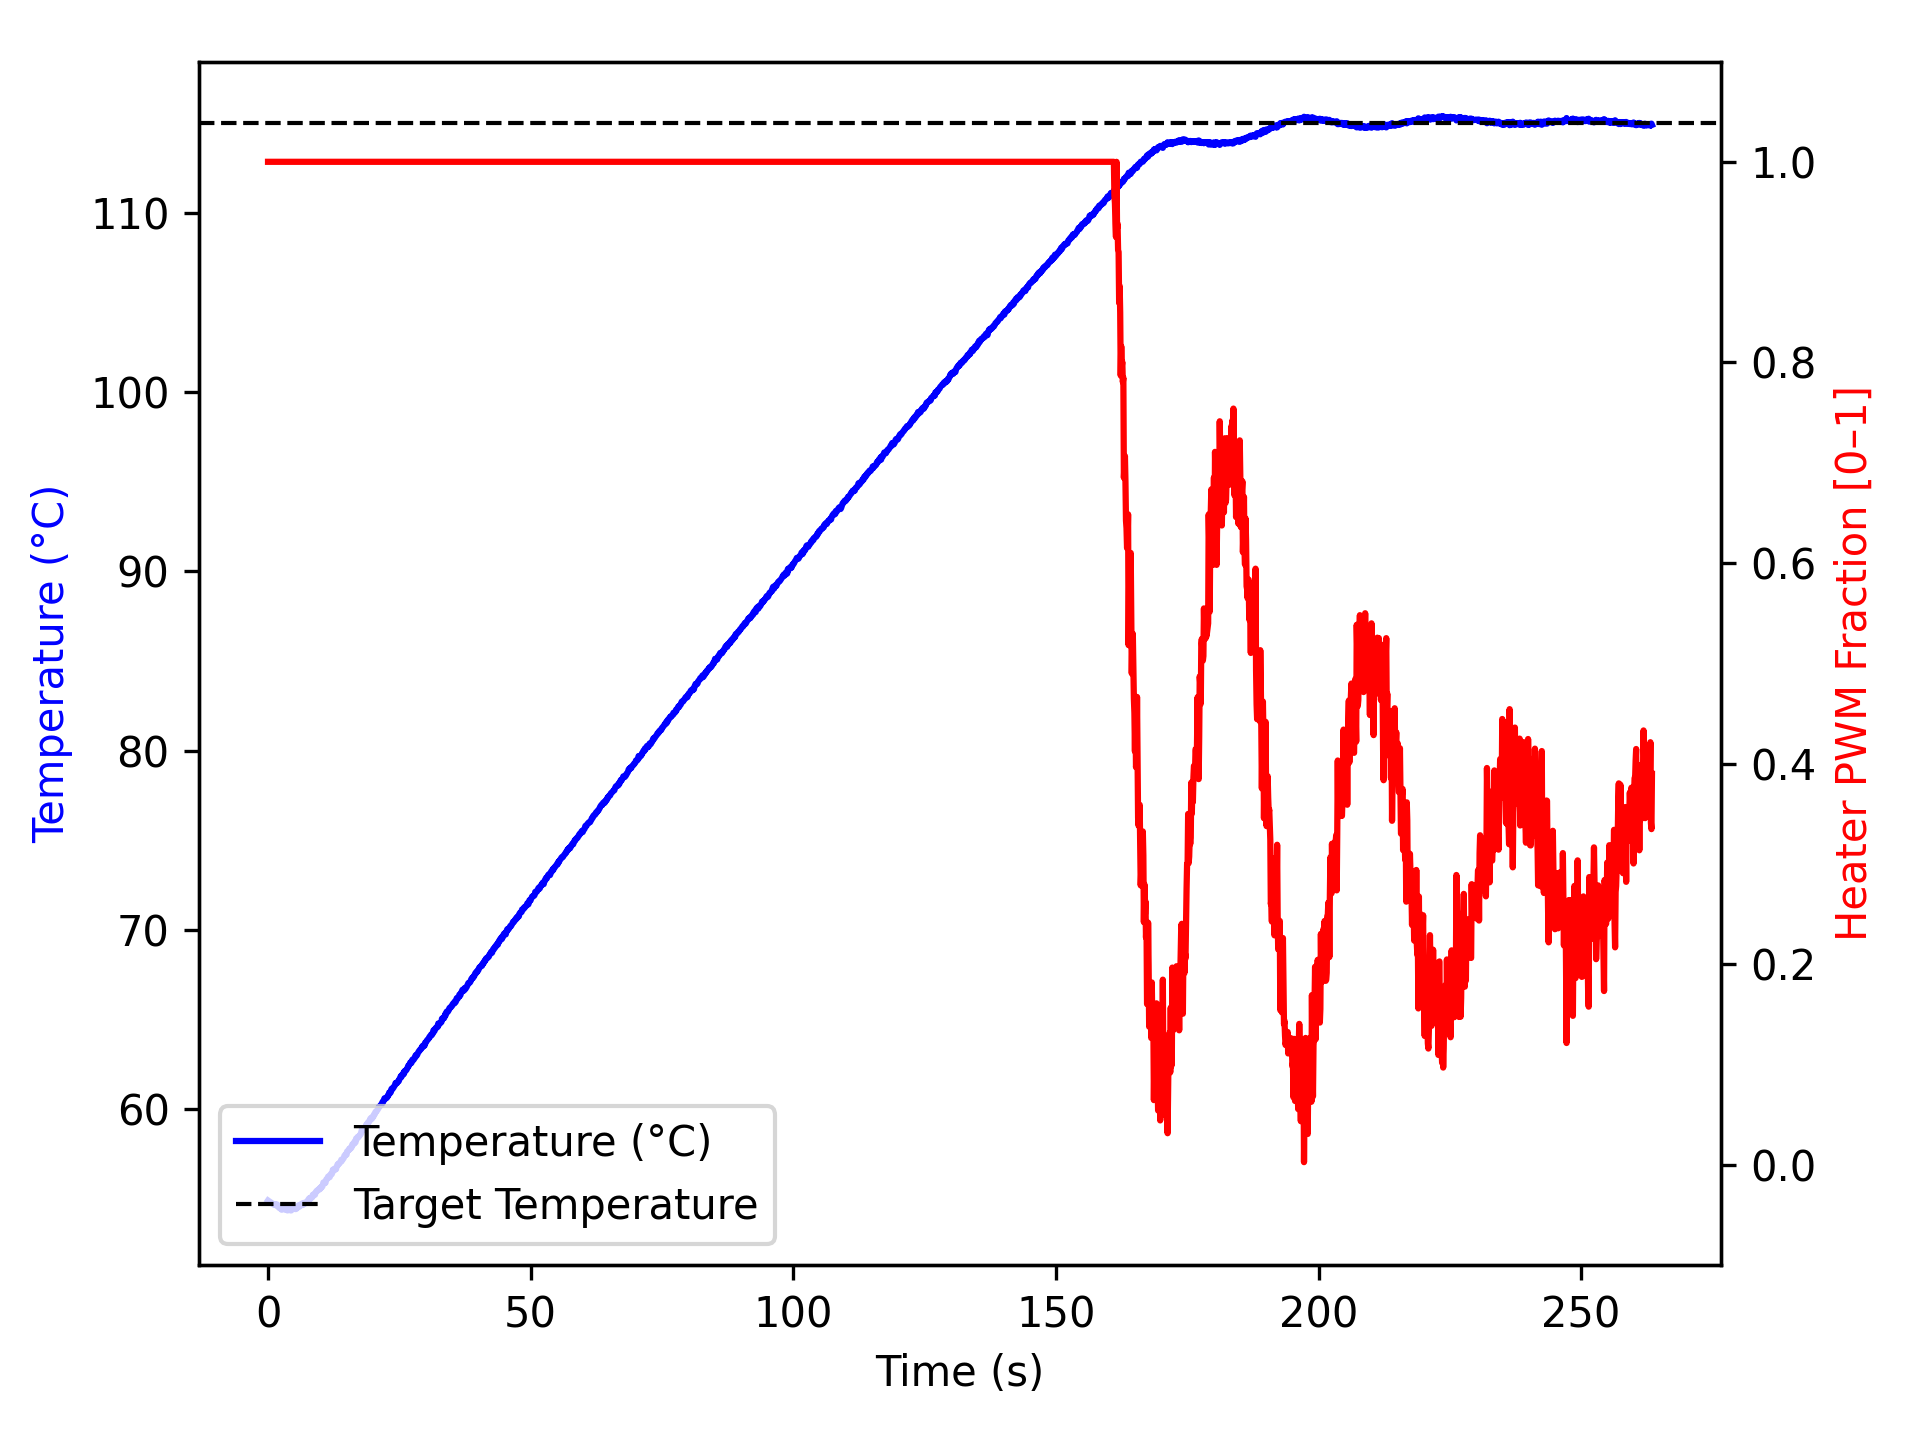

Source data for this figure (header and first rows):
time_ms, temperature, heater
3, 54.9, 1.0
1105, 54.67, 1.0
1206, 54.67, 1.0
1307, 54.7, 1.0
1408, 54.68, 1.0
1509, 54.63, 1.0
1610, 54.66, 1.0
1712, 54.68, 1.0
1812, 54.65, 1.0
1912, 54.56, 1.0
2013, 54.52, 1.0
2113, 54.5, 1.0
2213, 54.52, 1.0
2313, 54.45, 1.0
2413, 54.54, 1.0
2513, 54.5, 1.0
2613, 54.38, 1.0
2713, 54.45, 1.0
2813, 54.47, 1.0
2913, 54.49, 1.0
3013, 54.47, 1.0
3113, 54.43, 1.0
3213, 54.41, 1.0
3313, 54.38, 1.0
3413, 54.54, 1.0
3513, 54.48, 1.0
3613, 54.37, 1.0
3713, 54.34, 1.0
3813, 54.42, 1.0
3913, 54.38, 1.0
4014, 54.41, 1.0
4114, 54.38, 1.0
4214, 54.36, 1.0
4315, 54.34, 1.0
4415, 54.34, 1.0
4515, 54.38, 1.0
4616, 54.43, 1.0
4717, 54.43, 1.0
4817, 54.47, 1.0
4918, 54.45, 1.0
5019, 54.43, 1.0
5120, 54.45, 1.0
5221, 54.42, 1.0
5322, 54.42, 1.0
5423, 54.5, 1.0
5524, 54.52, 1.0
5625, 54.5, 1.0
5727, 54.56, 1.0
5827, 54.63, 1.0
5927, 54.55, 1.0
6027, 54.62, 1.0
6127, 54.65, 1.0
6227, 54.63, 1.0
6327, 54.63, 1.0
6427, 54.73, 1.0
6527, 54.72, 1.0
6627, 54.65, 1.0
6727, 54.7, 1.0
6827, 54.77, 1.0
6927, 54.74, 1.0
... 2,557 more rows
